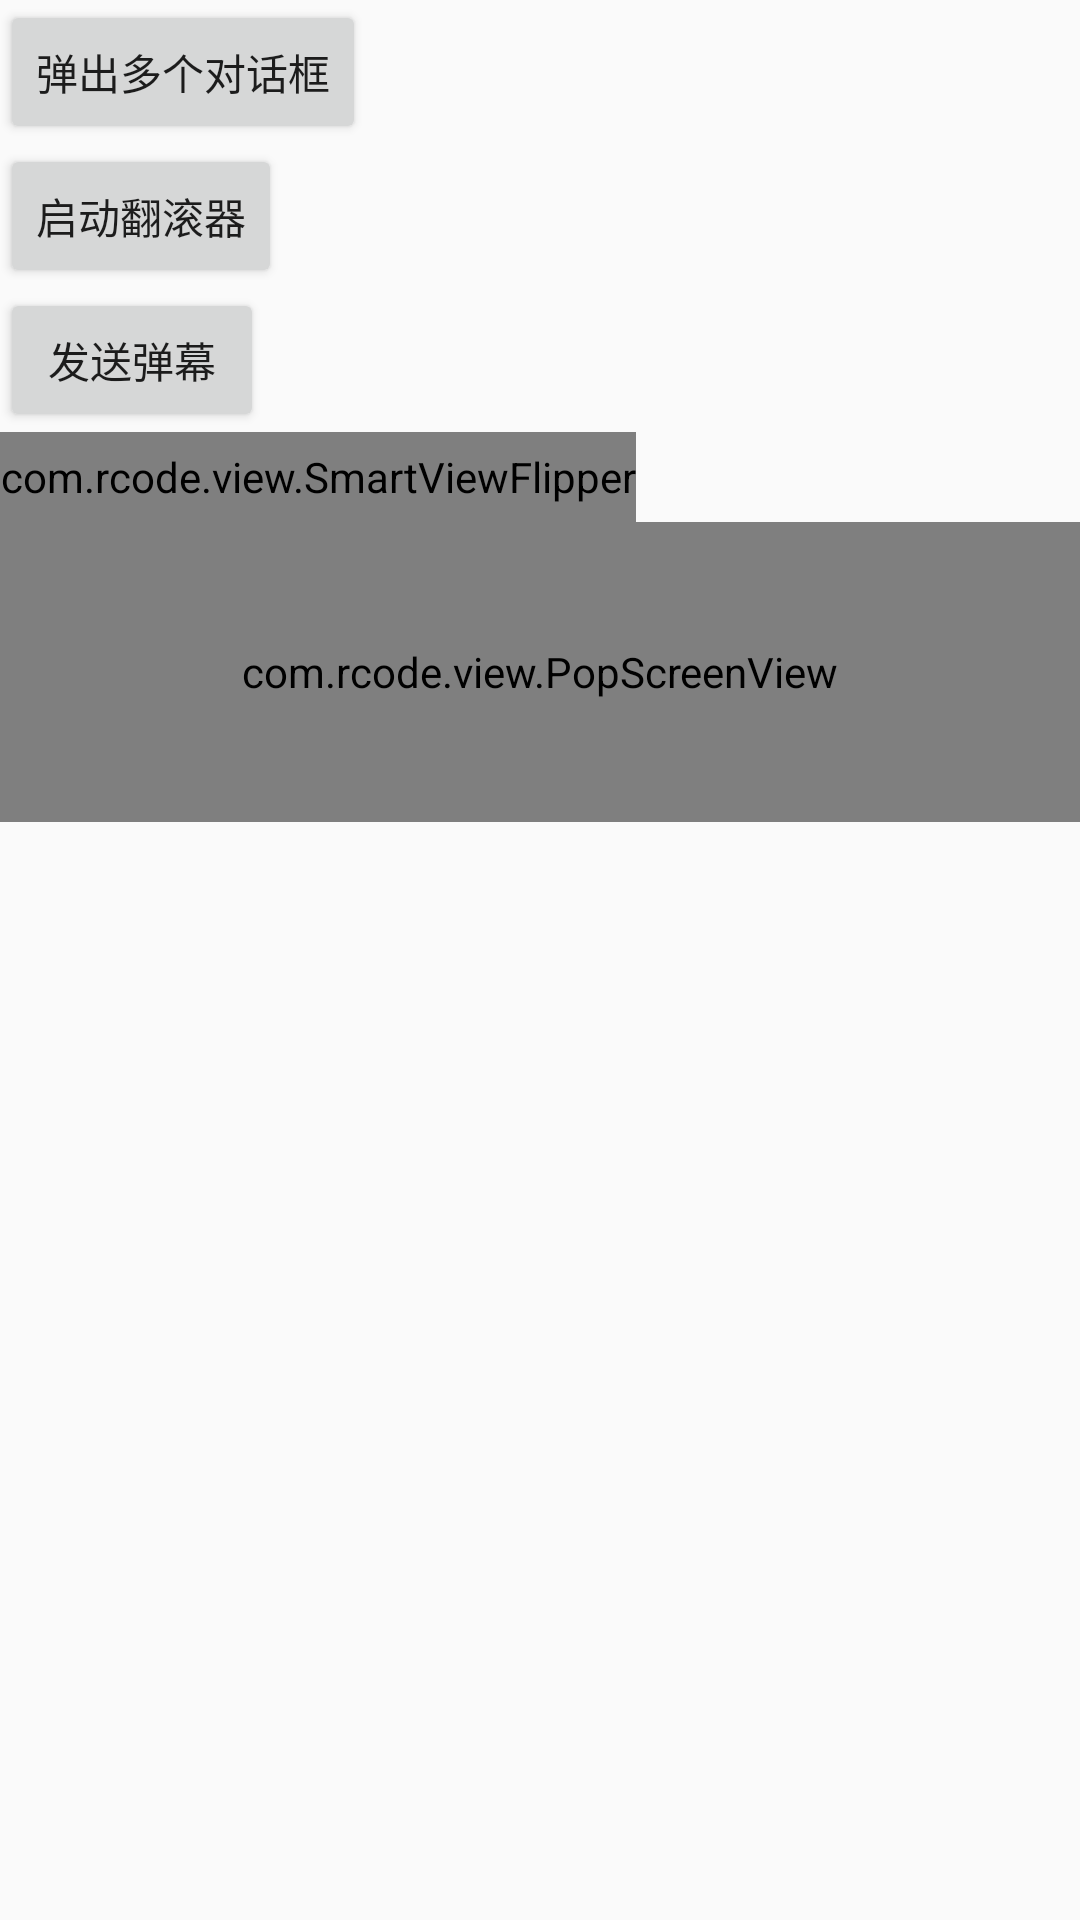

Android layout source for this screen:
<!-- AndroidManifest.xml: application theme AppTheme -->
<!-- res/layout/activity_main.xml -->
<?xml version="1.0" encoding="utf-8"?>
<LinearLayout xmlns:android="http://schemas.android.com/apk/res/android"
    xmlns:app="http://schemas.android.com/apk/res-auto"
    xmlns:tools="http://schemas.android.com/tools"
    android:layout_width="match_parent"
    android:layout_height="match_parent"
    android:orientation="vertical"
    tools:context=".MainActivity">

    <Button
        android:onClick="showMoreDialog"
        android:text="弹出多个对话框"
        android:layout_width="wrap_content"
        android:layout_height="wrap_content"/>
    <Button
        android:onClick="startSF"
        android:text="启动翻滚器"
        android:layout_width="wrap_content"
        android:layout_height="wrap_content"/>
    <Button
        android:onClick="sendPop"
        android:text="发送弹幕"
        android:layout_width="wrap_content"
        android:layout_height="wrap_content"/>

    <com.rcode.view.SmartViewFlipper
        android:id="@+id/sf"
        android:layout_width="wrap_content"
        android:layout_height="30dp"/>

    <com.rcode.view.PopScreenView
        android:id="@+id/pop"
        android:background="#000"
        android:layout_width="match_parent"
        android:layout_height="100dp"/>
</LinearLayout>
<!-- resources referenced by this layout -->
<resources>
  <style name="AppTheme" parent="Theme.AppCompat.Light.DarkActionBar">
          
          <item name="colorPrimary">@color/colorPrimary</item>
          <item name="colorPrimaryDark">@color/colorPrimaryDark</item>
          <item name="colorAccent">@color/colorAccent</item>
      </style>
  <!-- not gathered from this repository: default colours our renderer supplied (Android Studio template values) -->
  <color name="colorPrimary">#FF6200EE</color>
  <color name="colorPrimaryDark">#FF3700B3</color>
  <color name="colorAccent">#FF03DAC5</color>
</resources>
